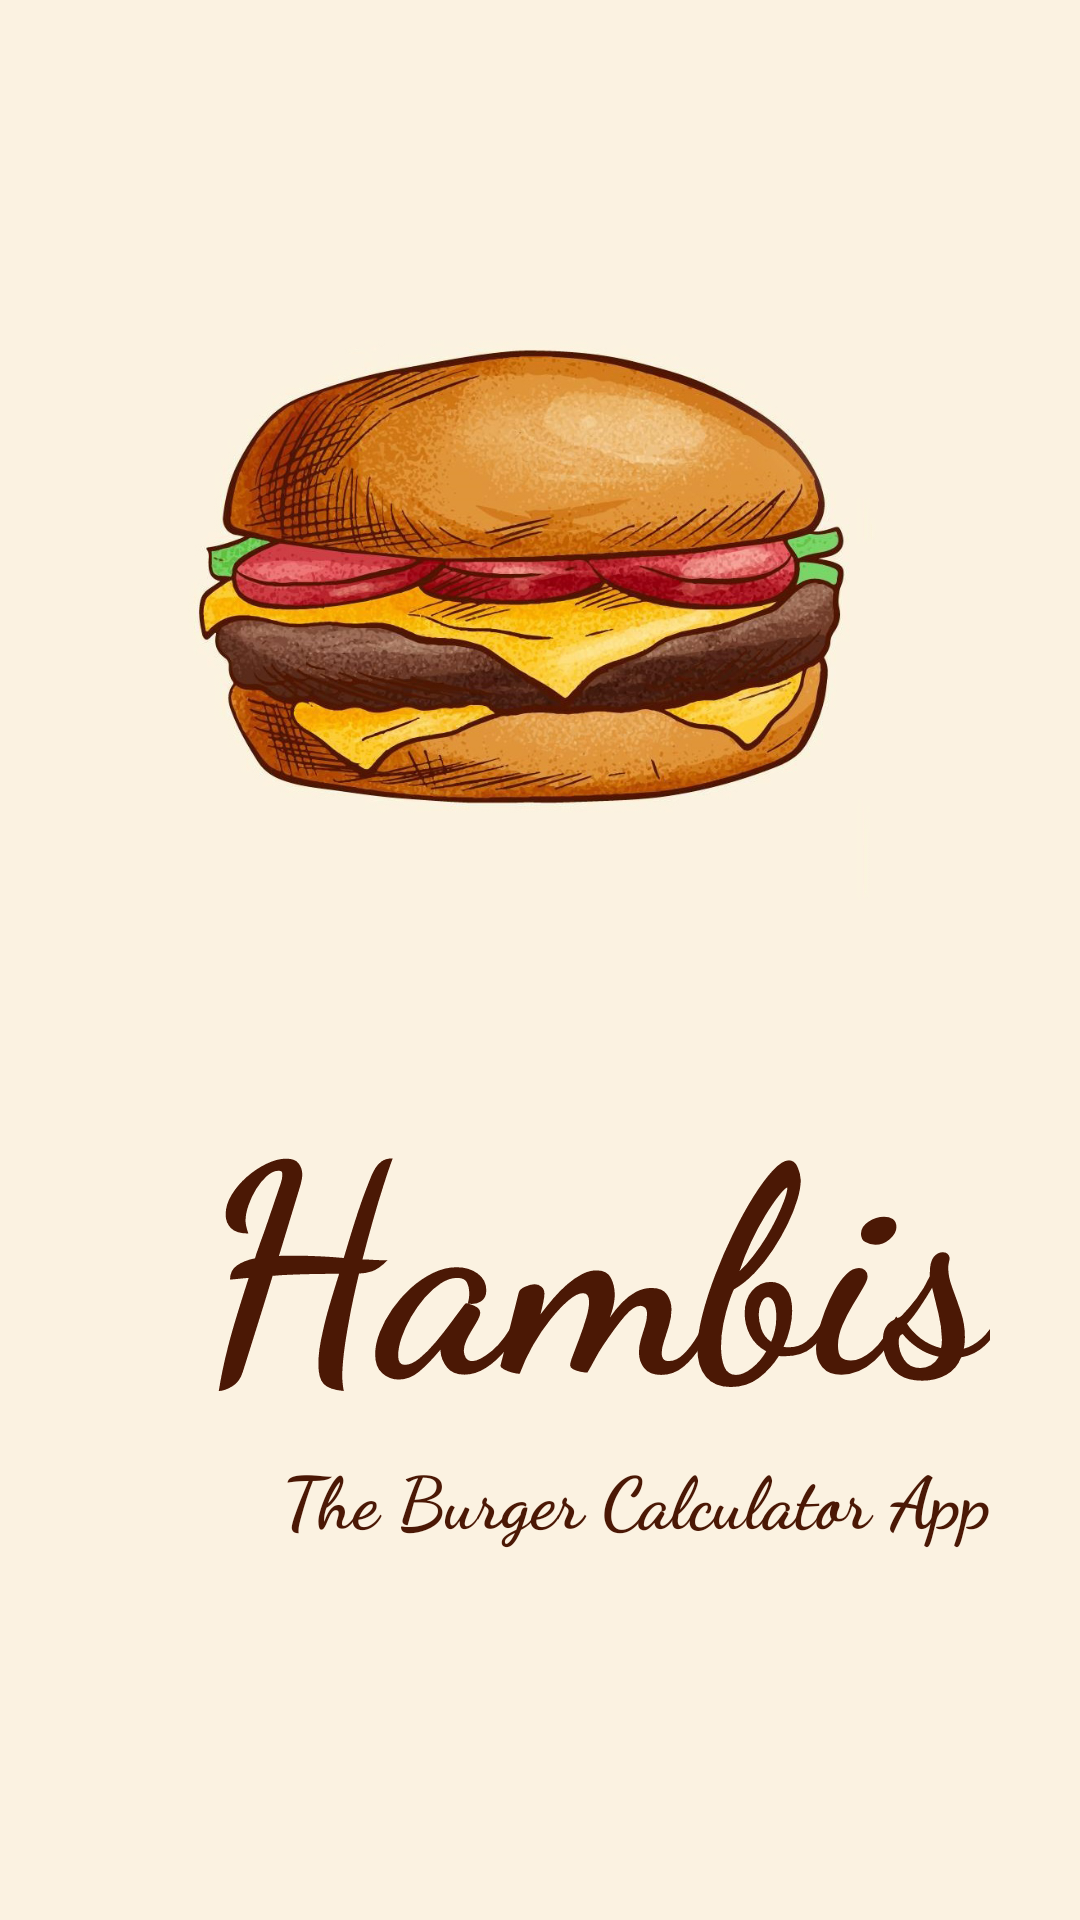

Write the Android layout XML for this screen, with the resource values it uses.
<!-- AndroidManifest.xml: application theme Theme.Hambis -->
<!-- res/layout/activity_splash_screen.xml -->
<?xml version="1.0" encoding="utf-8"?>
<androidx.constraintlayout.widget.ConstraintLayout xmlns:android="http://schemas.android.com/apk/res/android"
    xmlns:app="http://schemas.android.com/apk/res-auto"
    xmlns:tools="http://schemas.android.com/tools"
    android:layout_width="match_parent"
    android:layout_height="match_parent"
    android:background="@color/background"
    tools:context=".SplashScreenActivity">

    <ImageView
        android:id="@+id/splashBurger"
        android:layout_width="300dp"
        android:layout_height="300dp"
        android:layout_centerInParent="true"
        android:src="@drawable/cheese"
        app:layout_constraintEnd_toEndOf="parent"
        app:layout_constraintStart_toStartOf="parent"
        app:layout_constraintTop_toTopOf="parent" />

    <TextView
        android:id="@+id/textView"
        android:layout_width="wrap_content"
        android:layout_height="wrap_content"
        android:layout_marginEnd="30dp"
        android:fontFamily="cursive"
        android:text="The Burger Calculator App"
        android:textAlignment="textEnd"
        android:textColor="#4b1805"
        android:textSize="24sp"
        android:textStyle="bold"
        app:layout_constraintEnd_toEndOf="parent"
        app:layout_constraintTop_toBottomOf="@+id/textView2" />

    <TextView
        android:id="@+id/textView2"
        android:layout_width="wrap_content"
        android:layout_height="wrap_content"
        android:layout_marginTop="50dp"
        android:layout_marginEnd="30dp"
        android:fontFamily="cursive"
        android:text="Hambis"
        android:textAllCaps="false"
        android:textColor="#4b1805"
        android:textSize="96sp"
        android:textStyle="bold"
        app:layout_constraintEnd_toEndOf="parent"
        app:layout_constraintTop_toBottomOf="@+id/splashBurger" />

</androidx.constraintlayout.widget.ConstraintLayout>
<!-- resources referenced by this layout -->
<resources>
  <color name="background">#FBf2E1</color>
  <!-- drawable cheese: jpg bitmap (drawable, 396737 bytes) -->
  <style name="Theme.Hambis" parent="Theme.MaterialComponents.DayNight.NoActionBar">
          
          <item name="colorPrimary">@color/purple_500</item>
          <item name="colorPrimaryVariant">@color/orange</item>
          <item name="colorOnPrimary">@color/white</item>
          
          <item name="colorSecondary">@color/teal_200</item>
          <item name="colorSecondaryVariant">@color/teal_700</item>
          <item name="colorOnSecondary">@color/black</item>
          
          <item name="android:statusBarColor" tools:targetApi="l">?attr/colorPrimaryVariant</item>
          
      </style>
  <color name="purple_500">#FF6200EE</color>
  <color name="orange">#D27E2C</color>
  <color name="white">#FFFFFFFF</color>
  <color name="teal_200">#FF03DAC5</color>
  <color name="teal_700">#FF018786</color>
  <color name="black">#FF000000</color>
</resources>
